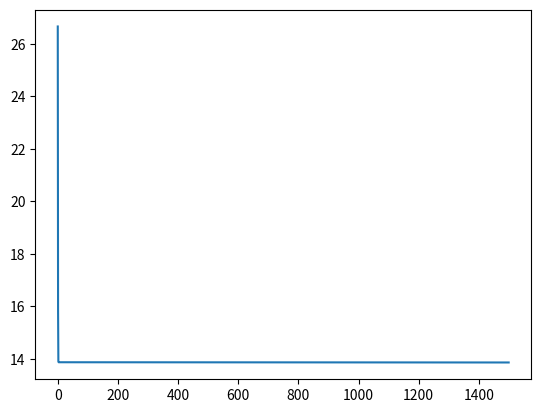

Here is the Python script that generated this plot: (Note: this script raises an exception after producing the figure.)
import math
import numpy as np
import matplotlib.pyplot as plt

X = np.array([[0.50,0.7], [0.75,1.5], [1.00,1.25], [1.25,1.5], [1.50,2.0], [1.75,2.1], [1.75,0.2], [2.00,2.2], [2.25,1.0], [2.50,3.0], 
              [2.75,2], [3.00,1.5], [3.25,0.2], [3.50,3.7], [4.00,2.1], [4.25,3.0], [4.50,4.0], [4.75,3.0], [5.00,2.5], [5.50,5.0]])
y = np.array([[0, 0, 0, 0, 0, 0, 1, 0, 1, 0, 1, 0, 1, 0, 1, 1, 1, 1, 1, 1]])
bias = np.full((len(X)), 1)
def Sigmoid(x):
    return 1/(1 + np.exp(-x))

def has_converged(loss):
    return loss < 1
def loss_funct(y, feedforward):
    result = np.dot(y.flatten(), np.log(feedforward.flatten())) + np.dot((1 - y.flatten()),np.log(1 - feedforward.flatten()))
    return result*-1
def FF(X_train, w0, w1, w2):
    b0 = np.full((len(X_train),4), 1)
    b1 = np.full((len(X_train),4), 1)
    b2 = np.full((len(X_train),1), 1)
    
    z1 = X_train.dot(w0.T) + b0
    a1 = Sigmoid(z1)
    z2 = a1.dot(w1.T) + b1
    a2 = Sigmoid(z2)
    z3 = a2.dot(w2.T) + b2
    a3 = Sigmoid(z3)    
    return a3.flatten()    

def NeuralNet(X_train ,Y_train,epochs, eta):
    w0 = np.random.random((4,2))
    b0 = np.full((20,4), 1)
    w1 = np.random.random((4,4))
    b1 = np.full((20,4), 1)
    w2 = np.random.random((1,4))
    b2 = np.full((20,1), 1)

    #The size of the weights matrix is m x n, where n is the dimension of the input layer and m is the dimention of the next layer
    #The bias matrix is of size N x m, where N is the number of input points

    loss = []
    #while True:
    for i in range(epochs):
        z1 = X_train.dot(w0.T) + b0
        a1 = Sigmoid(z1)

        z2 = a1.dot(w1.T) + b1
        a2 = Sigmoid(z2)

        z3 = a2.dot(w2.T) + b2
        a3 = Sigmoid(z3)

        loss.append(loss_funct(Y_train, a3))

        e2 = (a3 - Y_train)
        dw2 = e2.T.dot(a2) #dW = e.T.dot(a)

        e1 = np.multiply((e2.dot(w2)),np.multiply(a2,1 - a2)) #(a2 - Y_train)
        dw1 = e1.T.dot(a1) #dW = e.T.dot(a)

        e0 = np.multiply((e1.dot(w1)),np.multiply(a1,1 - a1))  #er = er+1.dot(wr+1).multiply(grad(zr+1) == ar+1(1 - ar+1)) 
        dw0 = e0.T.dot(X_train)

        w2 = w2 - eta*dw2
        w1 = w1 - eta*dw1
        w0 = w0 - eta*dw0
        
    return w0, w1, w2, loss

w0, w1,w2, loss= NeuralNet(X, y.T,1500, 0.05)
print(w0)
print(w1)
print(w2)
plt.plot(loss)
plt.show()
x1 = np.linspace(0,10, 100)
x2= np.linspace(0,10, 100)

#print(x)
mask = y.flatten() > 0
mask_1 = (y.flatten() == 0)
yes = X[mask]
no = X[mask_1]
line = []
for i in x1:
  for j in x2:
    if FF(np.array([[i,j]]), w0, w1, w2) > 0.8:
      line.append([i,j])

line = np.array(line)

test = np.array([[4.15,3.2], [4.20,4.1], [4.75,3.15], [5.10,2.2], [4.10,5.2], [8.10,3.2], [10.10,6.2]])
out_put = FF(test, w0, w1, w2)
print(out_put)
mask_2= out_put > 0.8
mask_3 = out_put < 0.8
yes_test = test[mask_2]
no_test = test[mask_3]
#print(yes_test)
#print(no_test)
#print(line)
plt.scatter(line[0:len(line), 0], line[0:len(line), 1],c = "y", marker =".")
plt.scatter(yes[0:len(yes), 0], yes[0:len(yes), 1],c = "r", marker ="o")
plt.scatter(yes_test[0:len(yes_test), 0], yes_test[0:len(yes_test), 1],c = "r", marker ="s")
plt.scatter(no[0:len(no), 0], no[0:len(no), 1],c = "b", marker ="o")
plt.scatter(no_test[0:len(no_test), 0], no_test[0:len(no_test), 1],c = "b", marker ="s")

plt.show()